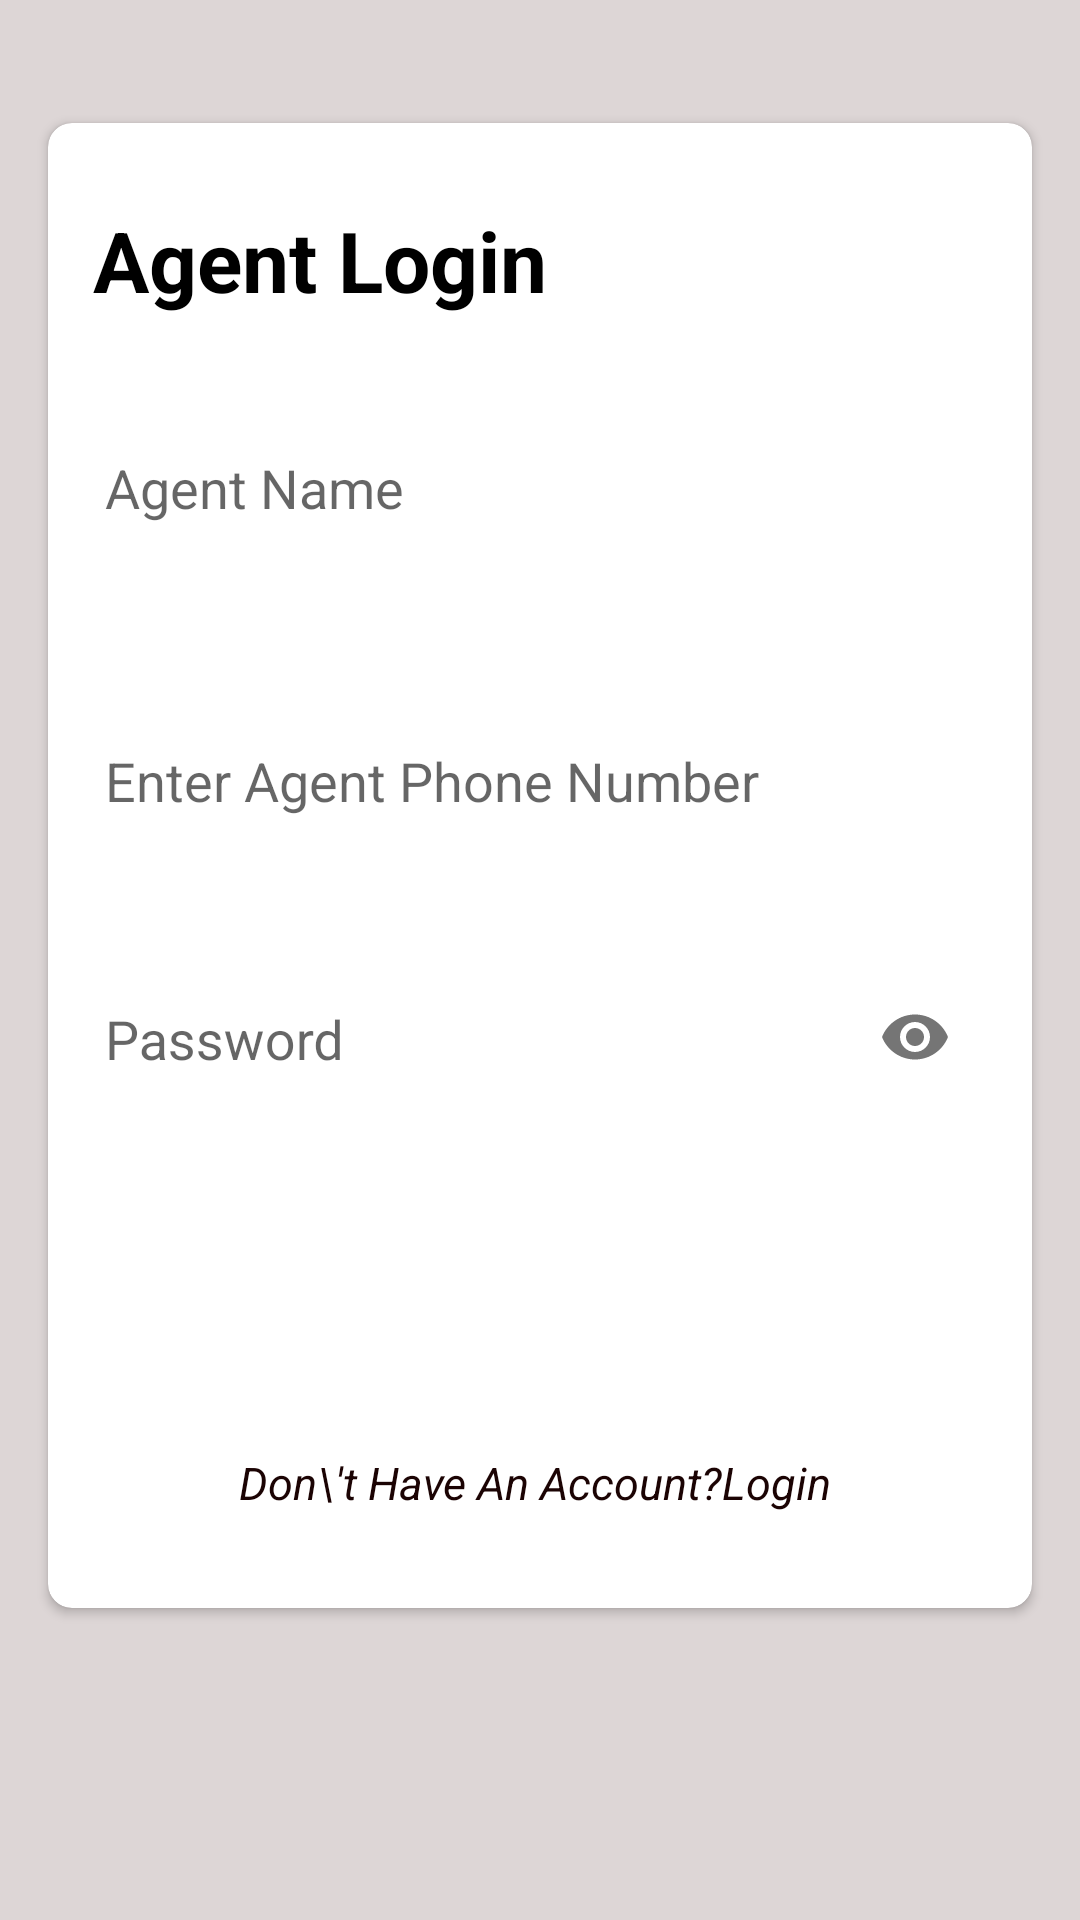

Reconstruct the res/layout file that produces this screen, plus the resources it refers to.
<!-- AndroidManifest.xml: application theme Theme.MyApplication -->
<!-- res/layout/activity_register.xml -->
<?xml version="1.0" encoding="utf-8"?>
<RelativeLayout xmlns:android="http://schemas.android.com/apk/res/android"
    xmlns:app="http://schemas.android.com/apk/res-auto"
    xmlns:tools="http://schemas.android.com/tools"
    android:layout_width="match_parent"
    android:layout_height="match_parent"
    android:padding="10dp"
    android:background="#DDD6D6"
    tools:context=".MainActivity">

    <ScrollView
        android:layout_marginTop="25dp"
        android:layout_width="match_parent"
        android:layout_height="wrap_content">

        <androidx.cardview.widget.CardView
            app:cardCornerRadius="8dp"
            app:contentPadding="5dp"
            android:layout_margin="6dp"
            android:layout_width="match_parent"
            android:layout_height="wrap_content">




            <LinearLayout
                android:id="@+id/linearLaout_main"
                android:layout_marginTop="10dp"
                android:orientation="vertical"
                android:padding="10dp"
                android:layout_width="match_parent"
                android:layout_height="wrap_content">

                <TextView
                    android:layout_marginTop="2dp"
                    android:textSize="28dp"
                    android:textStyle="bold"
                    android:textColor="@color/black"
                    android:text="@string/agentText"
                    android:layout_width="match_parent"
                    android:layout_height="wrap_content"/>

                <com.google.android.material.textfield.TextInputLayout

                    android:layout_marginTop="25dp"
                    app:errorEnabled="true"
                    android:id="@+id/login_name_id"
                    android:layout_width="match_parent"
                    android:layout_height="wrap_content">

                    <com.google.android.material.textfield.TextInputEditText

                        android:layout_width="match_parent"
                        android:layout_height="wrap_content"
                        android:backgroundTint="@color/white"
                        android:hint="@string/agentName"
                        android:inputType="textEmailAddress">

                    </com.google.android.material.textfield.TextInputEditText>

                </com.google.android.material.textfield.TextInputLayout>

                <com.google.android.material.textfield.TextInputLayout

                    android:layout_marginTop="25dp"
                    app:errorEnabled="true"
                    android:id="@+id/login_email_id"
                    android:layout_width="match_parent"
                    android:layout_height="wrap_content">

                    <com.google.android.material.textfield.TextInputEditText

                        android:layout_width="match_parent"
                        android:layout_height="wrap_content"
                        android:backgroundTint="@color/white"
                        android:hint="@string/agentphoneNumber"
                        android:inputType="textEmailAddress">

                    </com.google.android.material.textfield.TextInputEditText>

                </com.google.android.material.textfield.TextInputLayout>
                <com.google.android.material.textfield.TextInputLayout

                    android:background="@color/white"
                    app:passwordToggleEnabled="true"
                    android:layout_marginTop="10dp"
                    app:errorEnabled="true"
                    android:id="@+id/login_password_id"
                    android:layout_width="match_parent"
                    android:layout_height="wrap_content">

                    <com.google.android.material.textfield.TextInputEditText

                        android:layout_width="match_parent"
                        android:layout_height="wrap_content"
                        android:backgroundTint="@color/white"
                        android:hint="@string/password"
                        android:inputType="textPassword">

                    </com.google.android.material.textfield.TextInputEditText>

                </com.google.android.material.textfield.TextInputLayout>



                <Button


                    android:id="@+id/create_login_btn"
                    android:layout_width="match_parent"
                    android:layout_height="34dp"
                    android:layout_gravity="center"
                    android:layout_marginTop="20dp"
                    android:layout_marginBottom="30dp"
                    android:background="@drawable/btn"
                    android:text="@string/createAccount"
                    android:textAllCaps="false"
                    android:textColor="#fff">

                </Button>
                <ProgressBar
                    android:visibility="gone"
                    android:layout_gravity="center_horizontal"
                    android:id="@+id/lprogressBar"
                    android:layout_marginBottom="12dp"
                    android:layout_width="wrap_content"
                    android:layout_height="wrap_content"
                    style="@style/Widget.AppCompat.ProgressBar.Horizontal"
                    android:indeterminate="true"
                    android:indeterminateTint="@color/purple_500"
                    />


                <TextView
                    android:textAlignment="center"
                    android:layout_marginBottom="50px"
                    android:textColor="#1B0303"
                    android:textStyle="italic"
                    android:textSize="15sp"
                    android:id="@+id/register_textview_id"
                    android:layout_marginTop="10dp"
                    android:text="Don\'t Have An Account?Login "
                    android:layout_width="match_parent"
                    android:layout_height="wrap_content"/>


            </LinearLayout>

        </androidx.cardview.widget.CardView>
    </ScrollView>



</RelativeLayout>
<!-- resources referenced by this layout -->
<resources>
  <color name="black">#FF000000</color>
  <color name="purple_500">#FF6200EE</color>
  <color name="white">#FFFFFF</color>
  <string name="agentName">Agent Name</string>
  <string name="agentText">Agent Login</string>
  <string name="agentphoneNumber">Enter Agent Phone Number</string>
  <string name="createAccount">Create Accont</string>
  <string name="password">Password</string>
  <style name="Theme.MyApplication" parent="Theme.AppCompat.Light.NoActionBar">
          
          <item name="colorPrimary">@color/purple_500</item>
          <item name="colorPrimaryVariant">@color/purple_700</item>
          <item name="colorOnPrimary">@color/white</item>
  
  
  
          
          <item name="colorSecondary">@color/teal_200</item>
          <item name="colorSecondaryVariant">@color/teal_700</item>
          <item name="colorOnSecondary">@color/black</item>
          
          <item name="android:statusBarColor" tools:targetApi="l">?attr/colorPrimaryVariant</item>
          
      </style>
  <color name="purple_700">#FF3700B3</color>
  <color name="teal_200">#FF03DAC5</color>
  <color name="teal_700">#FF018786</color>
</resources>
